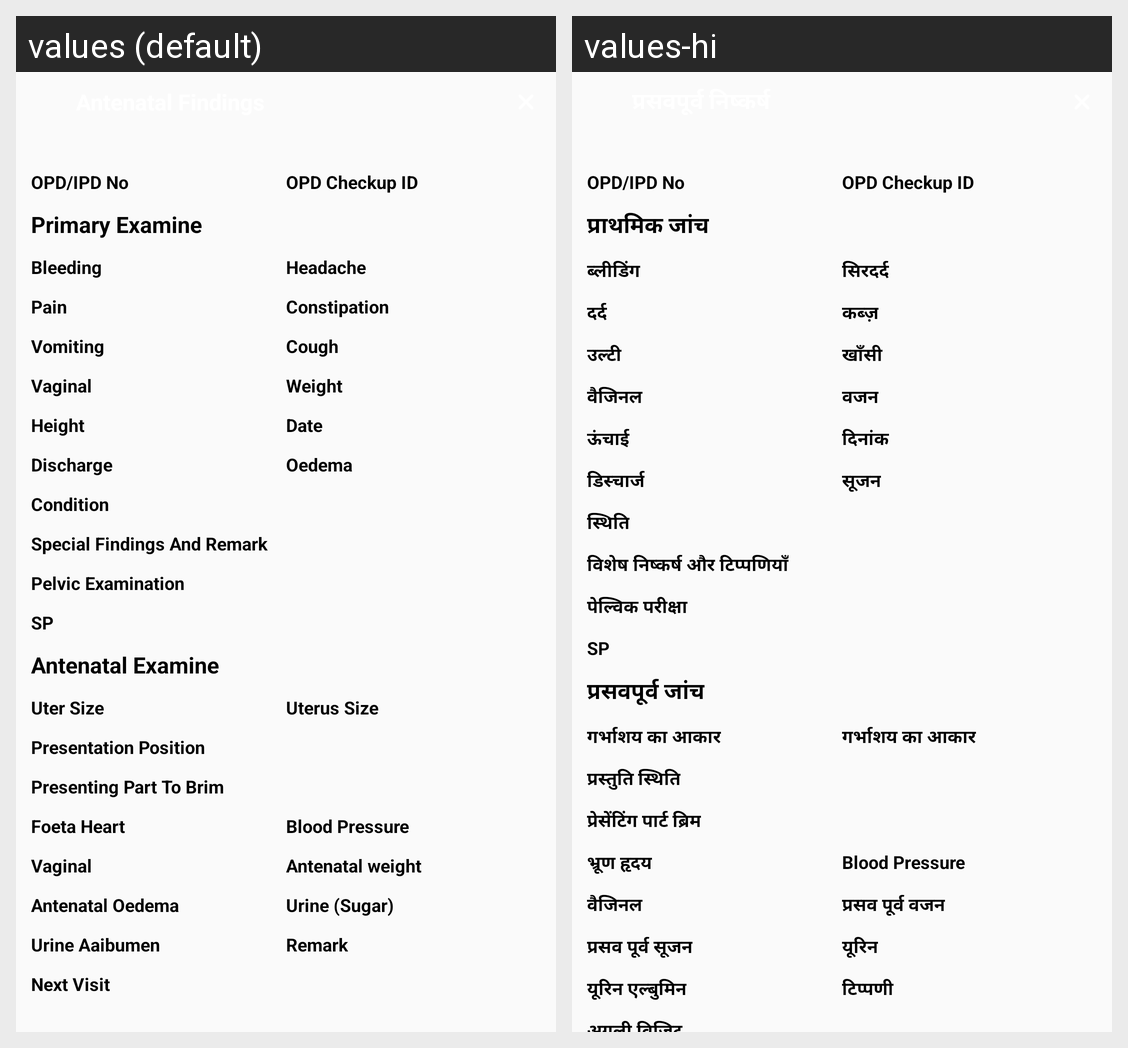

The same Android screen rendered under two of its app's locales, left to right. List the strings drawn on it with the default value and each locale's translation.
Android screen res/layout/antenatalfindings.xml rendered under 2 locales, left to right: values (default), values-hi. Device: Nexus 5 (rendered at 1080×1920; each locale shown at half size, 540×960, under a caption strip naming it); theme AppTheme.
Strings drawn on this screen, with the default value and each locale's value (text and hints the layout hard-codes, and strings that could not be matched under every locale, appear in the picture but are not listed):

opd_ipd_no
  values: OPD/IPD No
  values-hi: OPD/IPD No

opdcheckupid
  values: OPD Checkup ID
  values-hi: OPD Checkup ID

primary_examine
  values: Primary Examine
  values-hi: प्राथमिक जांच

bleeding
  values: Bleeding
  values-hi: ब्लीडिंग

headache
  values: Headache
  values-hi: सिरदर्द

pain
  values: Pain
  values-hi: दर्द

constipation
  values: Constipation
  values-hi: कब्ज़

vomiting
  values: Vomiting
  values-hi: उल्टी

cough
  values: Cough
  values-hi: खाँसी

vaginal
  values: Vaginal
  values-hi: वैजिनल

weight
  values: Weight
  values-hi: वजन

height
  values: Height
  values-hi: ऊंचाई

date
  values: Date
  values-hi: दिनांक

discharg
  values: Discharge
  values-hi: डिस्चार्ज

oedema
  values: Oedema
  values-hi: सूजन

condition
  values: Condition
  values-hi: स्थिति

specialfindingsremark
  values: Special Findings And Remark
  values-hi: विशेष निष्कर्ष और टिप्पणियाँ

pelvicexamination
  values: Pelvic Examination
  values-hi: पेल्विक परीक्षा

sp
  values: SP
  values-hi: SP

antenatal_examine
  values: Antenatal Examine
  values-hi: प्रसवपूर्व जांच

uter_size
  values: Uter Size
  values-hi: गर्भाशय का आकार

uterus_size
  values: Uterus Size
  values-hi: गर्भाशय का आकार

presentation_position
  values: Presentation Position
  values-hi: प्रस्तुति स्थिति

presenting_part_brim
  values: Presenting Part To Brim
  values-hi: प्रेसेंटिंग पार्ट ब्रिम

foeta_heart
  values: Foeta Heart
  values-hi: भ्रूण हृदय

blood_pressure
  values: Blood Pressure
  values-hi: Blood Pressure

antenatal_weight
  values: Antenatal weight
  values-hi: प्रसव पूर्व वजन

antenatal_oedema
  values: Antenatal Oedema
  values-hi: प्रसव पूर्व सूजन

urine
  values: Urine (Sugar)
  values-hi: यूरिन

urine_aaibumen
  values: Urine Aaibumen
  values-hi: यूरिन एल्बुमिन

remark
  values: Remark
  values-hi: टिप्पणी
